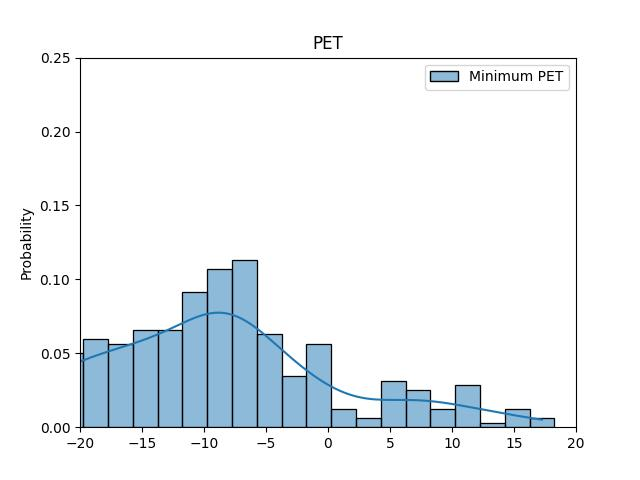

Source data for this figure (header and first rows):
ID, Minimum PET
52, -18.25
67, -19.25
330, -9.75
460, -3.0
641, -22.5
1057, -11.0
1093, -17.25
1146, -1.5
1308, -10.75
1487, -7.5
1578, 8.25
1581, 7.75
1720, -18.0
1747, -23.0
1795, -22.5
1829, -20.5
1831, -15.75
1862, -15.0
1890, -3.25
2014, -11.25
2024, -1.5
2083, -7.5
2087, 11.5
2212, -11.25
2216, -10.0
2243, -21.0
2297, -7.75
2423, -26.0
2428, -7.75
2487, -18.0
2496, -15.0
2838, -15.75
2909, -24.75
2932, -4.0
2987, -14.5
3038, -21.25
3044, -6.75
3045, -6.75
3432, 0.0
3629, -14.75
4141, -8.5
8101, inf
8104, inf
8277, -7.0
8897, inf
9064, inf
50000090, -19.25
50010049, 8.5
50020046, -21.0
50020061, -10.25
50020062, -2.0
50020063, 11.25
50020064, 11.25
50020065, -21.0
50020066, -21.25
50020067, -15.25
50020068, -15.5
50040332, -8.75
100000124, -19.25
100001221, 0.25
... 307 more rows
